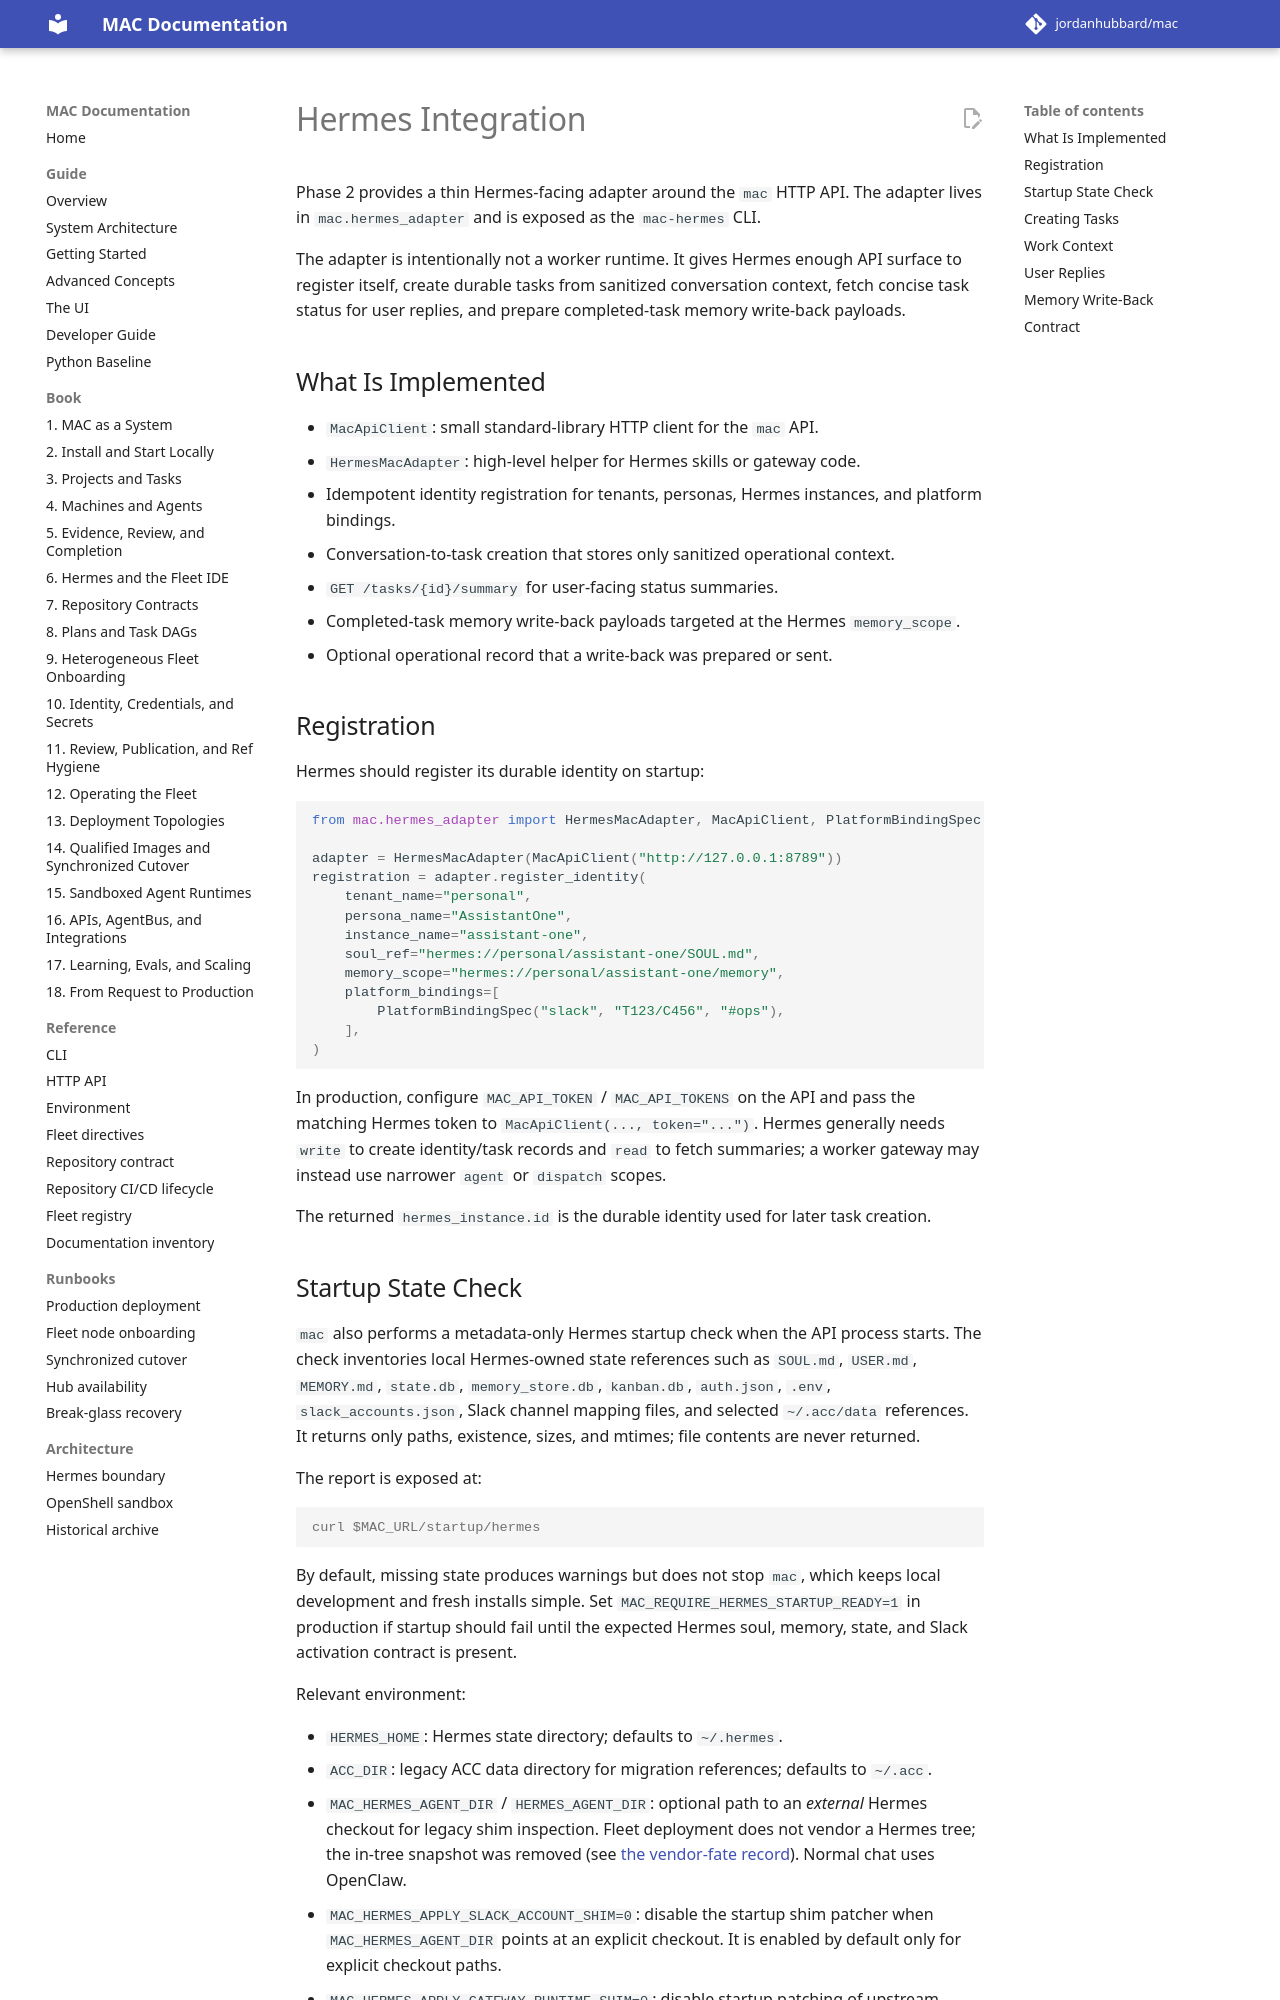

repository: jordanhubbard/mac · page: 1.5.0/hermes-integration/index.html · generator: mkdocs

# Hermes Integration

Phase 2 provides a thin Hermes-facing adapter around the `mac` HTTP API. The
adapter lives in `mac.hermes_adapter` and is exposed as the `mac-hermes` CLI.

The adapter is intentionally not a worker runtime. It gives Hermes enough API
surface to register itself, create durable tasks from sanitized conversation
context, fetch concise task status for user replies, and prepare completed-task
memory write-back payloads.

## What Is Implemented

- `MacApiClient`: small standard-library HTTP client for the `mac` API.
- `HermesMacAdapter`: high-level helper for Hermes skills or gateway code.
- Idempotent identity registration for tenants, personas, Hermes instances,
  and platform bindings.
- Conversation-to-task creation that stores only sanitized operational context.
- `GET /tasks/{id}/summary` for user-facing status summaries.
- Completed-task memory write-back payloads targeted at the Hermes
  `memory_scope`.
- Optional operational record that a write-back was prepared or sent.

## Registration

Hermes should register its durable identity on startup:

```python
from mac.hermes_adapter import HermesMacAdapter, MacApiClient, PlatformBindingSpec

adapter = HermesMacAdapter(MacApiClient("http://127.0.0.1:8789"))
registration = adapter.register_identity(
    tenant_name="personal",
    persona_name="AssistantOne",
    instance_name="assistant-one",
    soul_ref="hermes://personal/assistant-one/SOUL.md",
    memory_scope="hermes://personal/assistant-one/memory",
    platform_bindings=[
        PlatformBindingSpec("slack", "T123/C456", "#ops"),
    ],
)
```

In production, configure `MAC_API_TOKEN` / `MAC_API_TOKENS` on the API and pass
the matching Hermes token to `MacApiClient(..., token="...")`. Hermes generally
needs `write` to create identity/task records and `read` to fetch summaries; a
worker gateway may instead use narrower `agent` or `dispatch` scopes.

The returned `hermes_instance.id` is the durable identity used for later task
creation.
